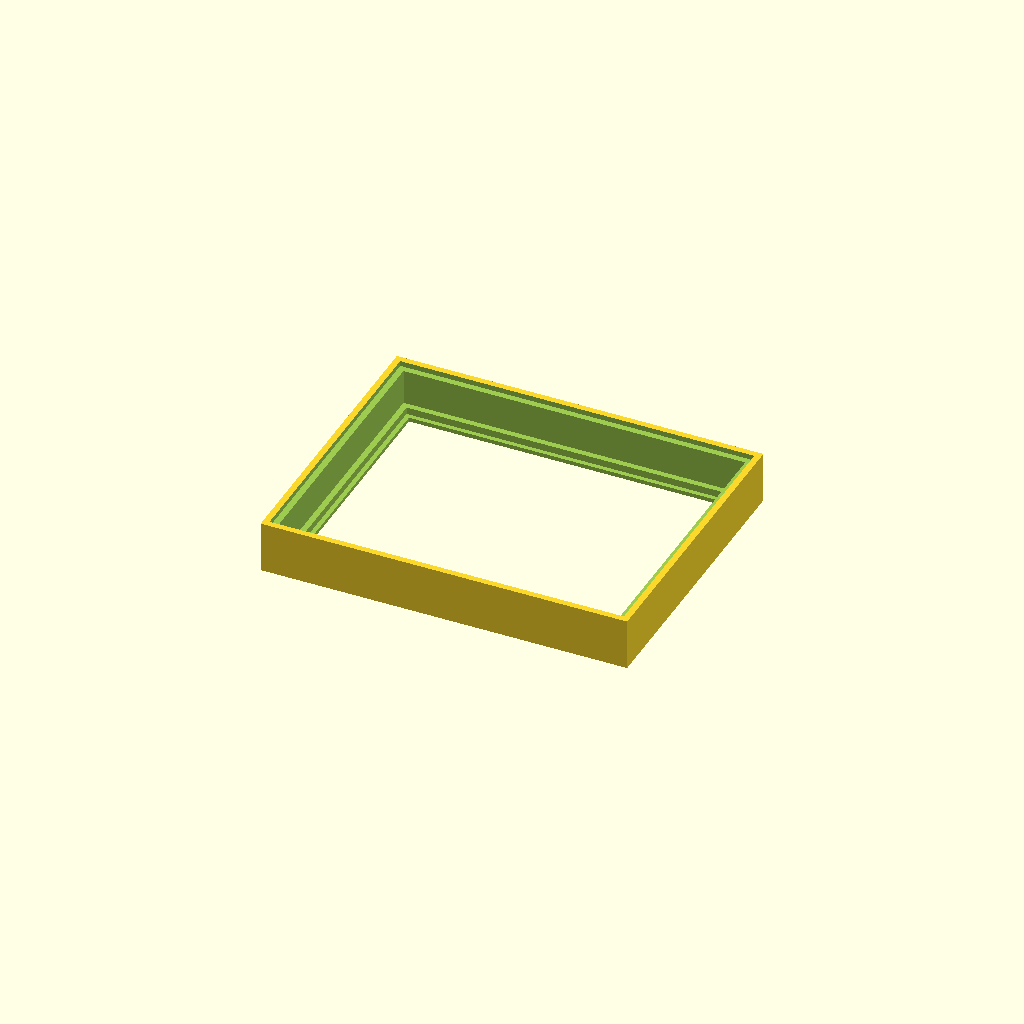
Cell 1: rendered with the file's own defaults.
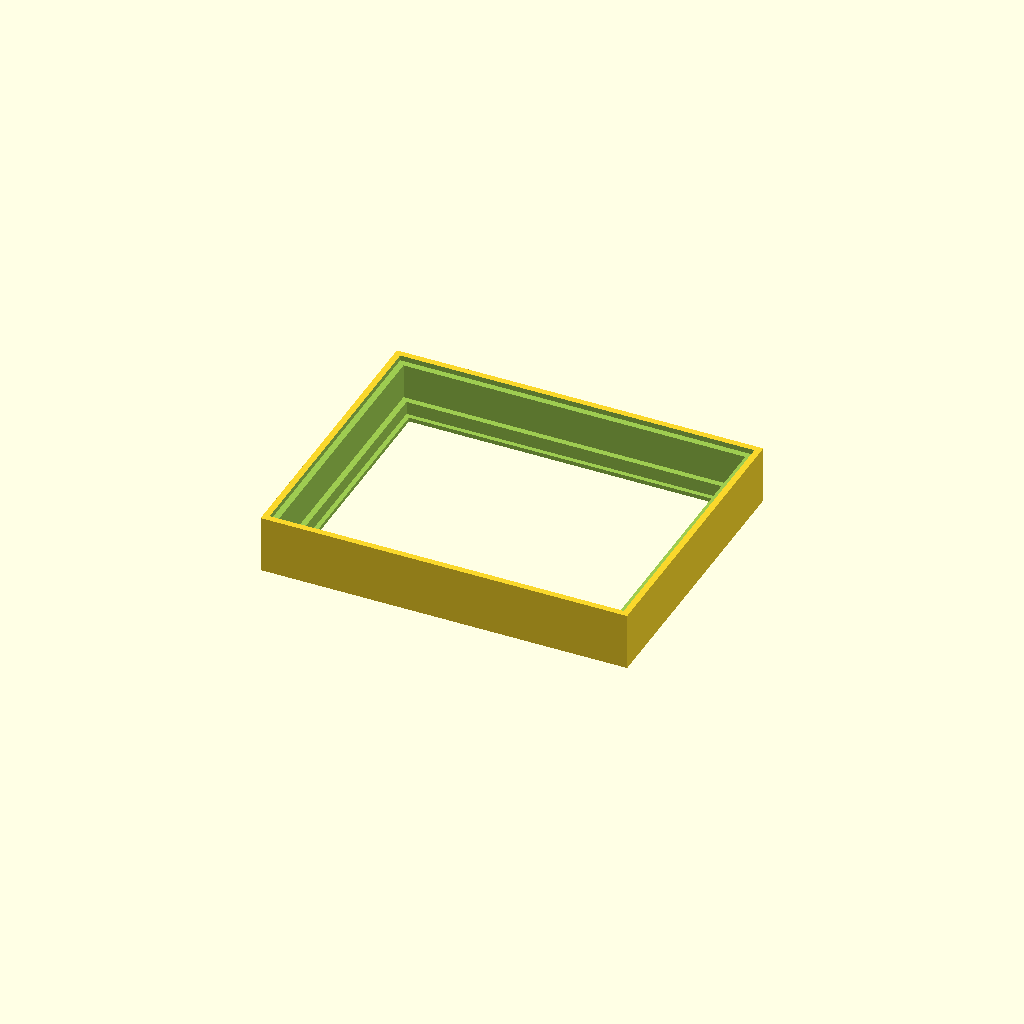
Cell 2 — litho_t set to 6, the other parameters unchanged.
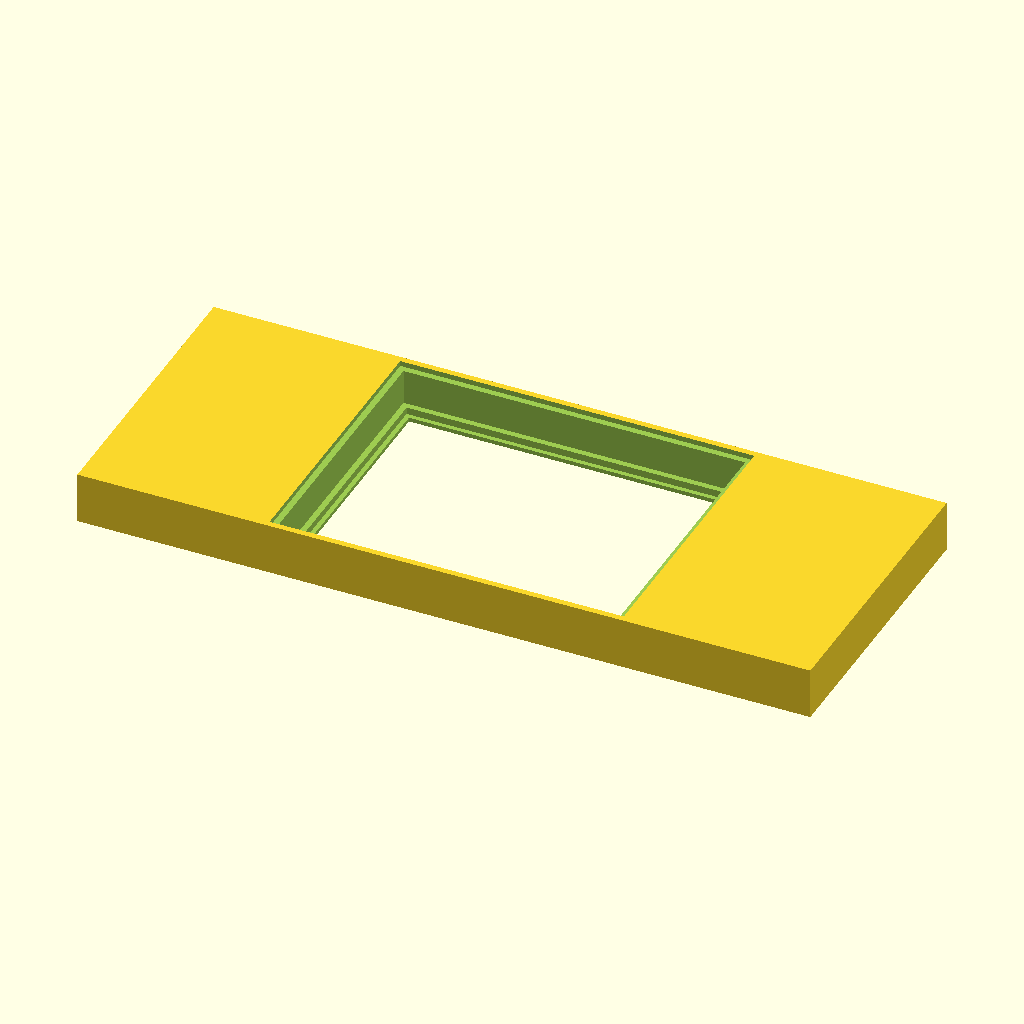
Cell 3: outer_w = 356 (everything else at default).
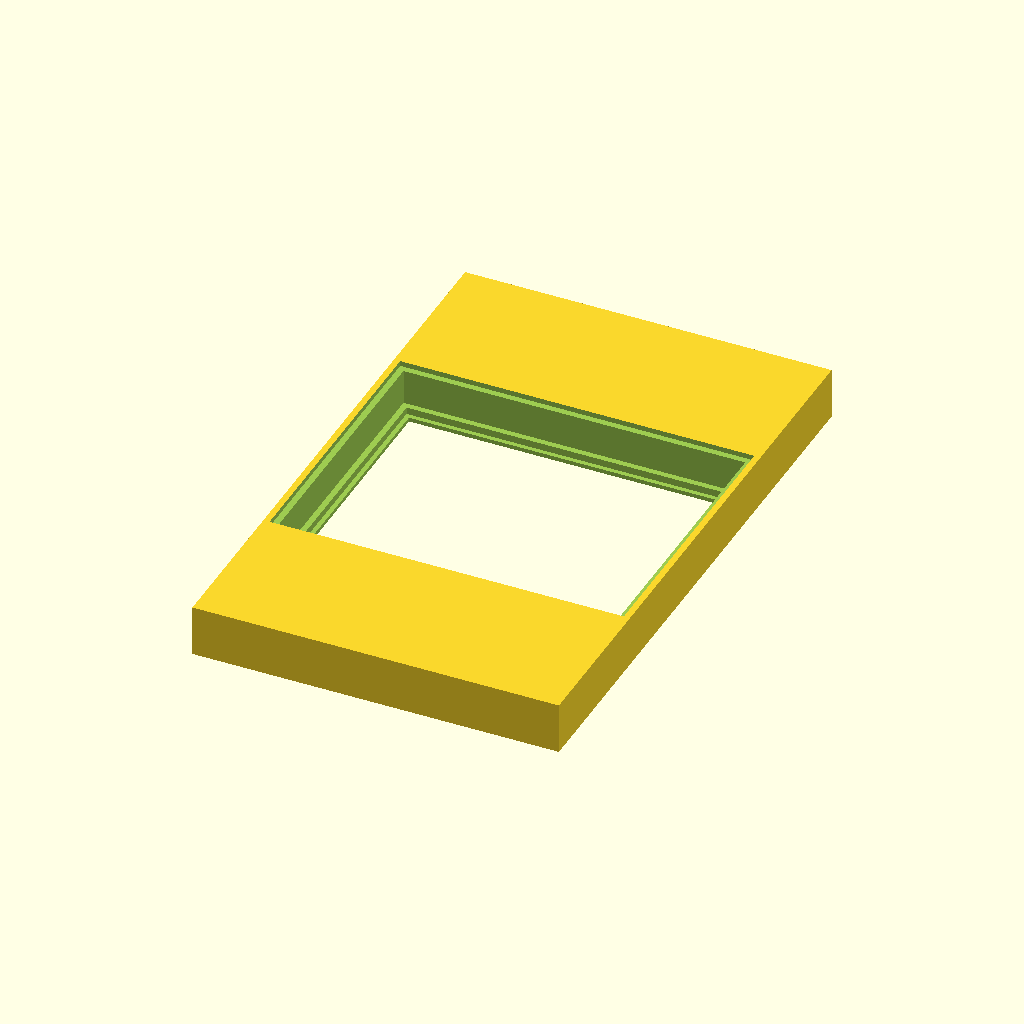
Cell 4: the same model with outer_h = 284.
One fixed orthographic camera (rotation 55°, 0°, 25°; colour scheme Cornfield) for every cell.
Source of the model, fusion/LithophaneLedBoxV9/litho_box.scad:
// Caixa paramétrica para litofania 160 x 124 x 3 mm.
// Conceito V5 aprovado; espessura LED e tomada USB medidas pelo utilizador.
// USB-C perpendicular a placa: a janela fica apenas na tampa opaca.
// Imprimir body com a frente em Z=0, lid com a face plana em Z=0.

part = "body"; // body, lid, assembly
$fn = 48;

// Elementos medidos e dimensões propostas (mm)
litho_w = 160;
litho_h = 124;
litho_t = 3;
outer_w = 178;
outer_h = 142;
front_window_w = 156;
front_window_h = 120;
front_lip_t = 2;
litho_xy_clearance = 0.2; // por lado
litho_z_clearance = 0.4;
inner_w = 166;
inner_h = 130;
rear_seat_w = 172;
rear_seat_h = 136;
rear_seat_depth = 2.5;
rear_lid_xy_clearance = 0.2; // por lado
rear_lid_t = 2.4;
light_gap = 15; // verso da litofania ate face emissora do LED
led_total_thickness = 2.04; // espessura total: face superior luminosa ate base traseira

// Porta USB-C aponta para TRAS da placa, junto da extremidade direita.
usb_port_w = 8.88; // largura exterior da tomada medida
usb_port_h = 3.04; // altura exterior da tomada medida
usb_center_x = 76; // ajustar com a placa real se necessario
usb_center_y = 0;
usb_window_x = 12; // folga para inserir a ficha pela traseira
usb_window_y = 18;

litho_pocket_w = litho_w + 2*litho_xy_clearance;
litho_pocket_h = litho_h + 2*litho_xy_clearance;
litho_pocket_d = litho_t + litho_z_clearance;
panel_back_z = front_lip_t + litho_pocket_d;
body_depth = panel_back_z + light_gap + led_total_thickness + rear_seat_depth;
seat_start_z = body_depth - rear_seat_depth;
rear_lid_w = rear_seat_w - 2*rear_lid_xy_clearance;
rear_lid_h = rear_seat_h - 2*rear_lid_xy_clearance;
eps = 0.02;

module body() {
    difference() {
        translate([-outer_w/2, -outer_h/2, 0])
            cube([outer_w, outer_h, body_depth]);
        // Janela frontal: frente impressa sobre o prato.
        translate([-front_window_w/2, -front_window_h/2, -eps])
            cube([front_window_w, front_window_h, front_lip_t+2*eps]);
        // Assento da litofania, inserida pelas costas.
        translate([-litho_pocket_w/2, -litho_pocket_h/2, front_lip_t-eps])
            cube([litho_pocket_w, litho_pocket_h, litho_pocket_d+2*eps]);
        // Camara luminosa. A litofania e colada na margem escondida.
        translate([-inner_w/2, -inner_h/2, panel_back_z-eps])
            cube([inner_w, inner_h, seat_start_z-panel_back_z+2*eps]);
        // Rebaixo posterior: deixa uma aba de apoio de 3 mm.
        translate([-rear_seat_w/2, -rear_seat_h/2, seat_start_z-eps])
            cube([rear_seat_w, rear_seat_h, rear_seat_depth+2*eps]);
        // Laterais do corpo inteiras, sem abertura para USB.
    }
}

module lid() {
    difference() {
        translate([-rear_lid_w/2, -rear_lid_h/2, 0])
            cube([rear_lid_w, rear_lid_h, rear_lid_t]);
        // Janela FECHADA no plano da tampa, para a porta voltada para tras.
        translate([usb_center_x-usb_window_x/2,
                   usb_center_y-usb_window_y/2, -eps])
            cube([usb_window_x, usb_window_y, rear_lid_t+2*eps]);
    }
}

if (part == "body") body();
else if (part == "lid") lid();
else if (part == "assembly") {
    color("#303d49") body();
    color("#e4d9ba") translate([0,0,front_lip_t+litho_t/2])
        cube([litho_w, litho_h, litho_t], center=true);
    color("#dbe4e9") translate([0,0,seat_start_z]) lid();
}
Parameter table extracted from the source (name, type, default, range or options):
part: string, default "body"
litho_w: number, default 160
litho_h: number, default 124
litho_t: number, default 3
outer_w: number, default 178
outer_h: number, default 142
front_window_w: number, default 156
front_window_h: number, default 120
front_lip_t: number, default 2
litho_xy_clearance: number, default 0.2
litho_z_clearance: number, default 0.4
inner_w: number, default 166
inner_h: number, default 130
rear_seat_w: number, default 172
rear_seat_h: number, default 136
rear_seat_depth: number, default 2.5
rear_lid_xy_clearance: number, default 0.2
rear_lid_t: number, default 2.4
light_gap: number, default 15
led_total_thickness: number, default 2.04
usb_port_w: number, default 8.88
usb_port_h: number, default 3.04
usb_center_x: number, default 76
usb_center_y: number, default 0
usb_window_x: number, default 12
usb_window_y: number, default 18
eps: number, default 0.02
